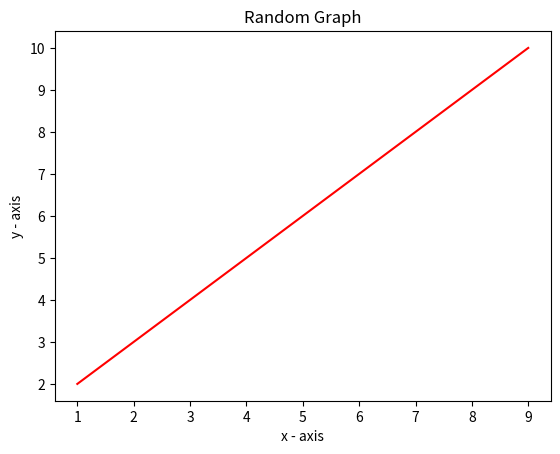

Recreate this plot in Python.
import matplotlib.pyplot as plot
x = [1, 3, 5, 7, 9]
y = [2, 4, 6, 8, 10]

plot.plot(x , y, 'r')
plot.title('Random Graph')
plot.xlabel('x - axis')
plot.ylabel('y - axis')
plot.show()